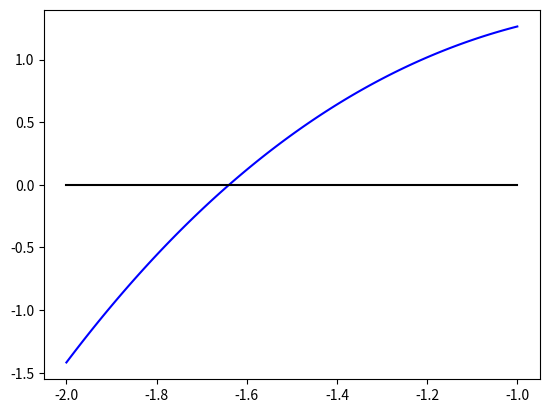

Here is the Python script that generated this plot:
import math
import numpy as np
import matplotlib.pyplot as plt

def f(x):
    return 0.4*x**3 - np.exp(2*x) + 1.8

a = -2 #intervalo, a < b
b = -1
eps = 10**(-6)#0.000001
i = 0
y = []
eixoX = []
n = 100

x = np.linspace(a,b, 100)
for i in range(n):
    y.append(f(x[i]))
    eixoX.append(0)





#existencia da raíz no intervalo
def verificaRaiz(a, b):
    if(f(a)*f(b) <= 0):
        return True
    else:
        return False

#codigo principal
def bisseccao(a, b):
    
    if verificaRaiz(a, b):
        print ('Precisão: {:.10f}'.format(eps))
        print ('Intervalo: [{},{}]'.format(a, b))
        print ('\nProcesso de Convergencia:\n')
        cont_it = 0
        fx0 = 100

        while abs(fx0) > eps:
            x0 = ((b+a)/2.0) #+ a #atualiza ponto médio
            cont_it += 1 #contador de iterações
            fx0 = f(x0)
            

            #verifica se o próprio ponto é a raíz
            if(f(a) == 0):
                print ('\nQuantidade de iterações processadas: {}'.format(cont_it))
                print ('Raiz no ponto X = {}'.format(a))
                return
            if(f(b) == 0):
                print ('\nQuantidade de iterações processadas: {}'.format(cont_it))
                print ('Raiz no ponto X = {}'.format(b))
                return

            #verifica raíz em um intervalo menor
            if verificaRaiz(a, x0):
                b = x0
            else:
                verificaRaiz(x0, b)
                a = x0
            
            print ('I{} = {:.10f}'.format(cont_it, x0))
            

    else:
        print ('Função não possui raíz no intervalo selecionado.')
        print ('Intervalo: [{},{}]'.format(a, b))
        return

    #resultado final
    print ('\nQuantidade de iterações processadas: {}'.format(cont_it))
    print ('Valor final: {:.10f}'.format(x0))
    plt.plot(x,y,'b',x,eixoX,'black')
    plt.show()  

if(a >= b):
    print ('Intervalo inválido.')
else:
    bisseccao(a, b)